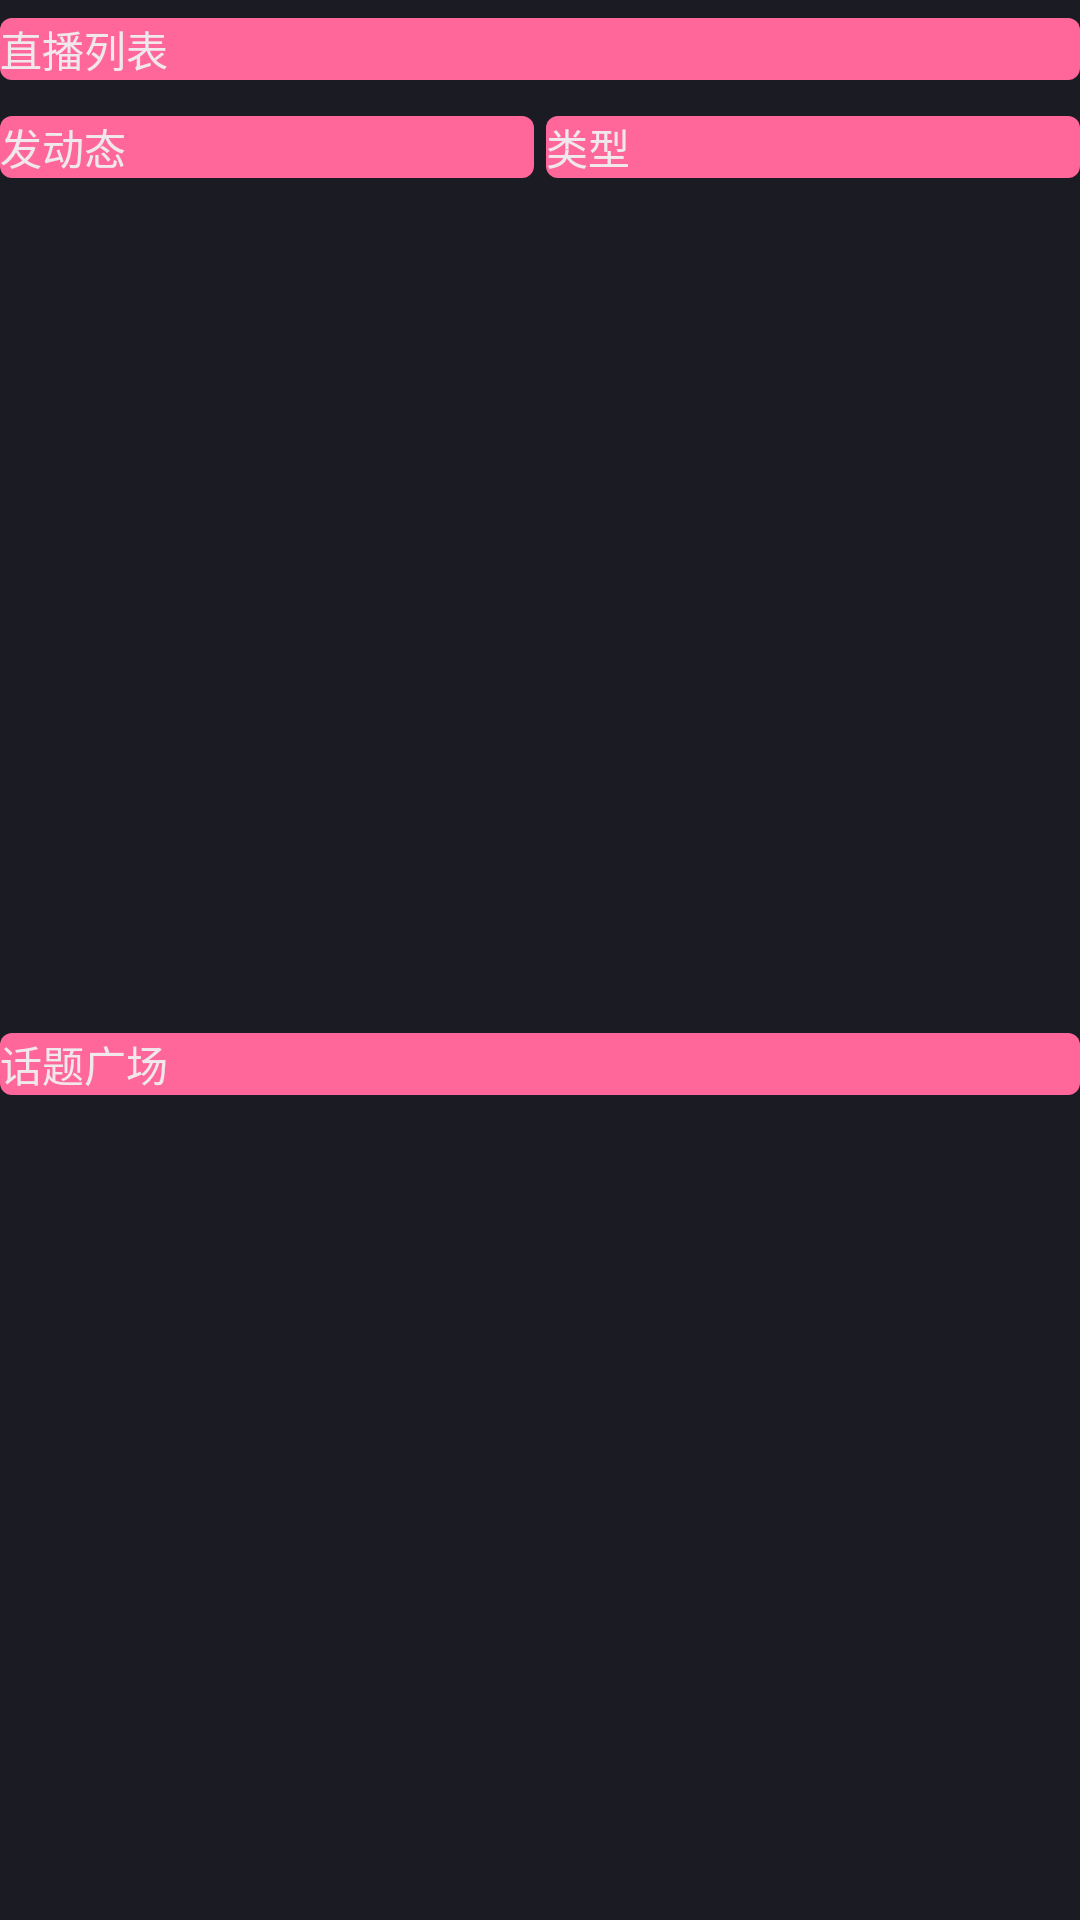

Write the Android layout XML for this screen, with the resource values it uses.
<!-- AndroidManifest.xml: application theme Theme.BiliClient -->
<!-- res/layout/cell_dynamic_action.xml -->
<?xml version="1.0" encoding="utf-8"?>
<androidx.constraintlayout.widget.ConstraintLayout xmlns:android="http://schemas.android.com/apk/res/android"
    xmlns:app="http://schemas.android.com/apk/res-auto"
    android:layout_width="match_parent"
    android:layout_height="wrap_content"
    android:layout_marginHorizontal="@dimen/activity_padding_horizontal"
    android:layout_marginVertical="@dimen/list_margin_vertical">

    <com.google.android.material.button.MaterialButton
        android:id="@+id/live"
        android:layout_width="0dp"
        android:layout_height="wrap_content"
        android:text="直播列表"
        app:layout_constraintTop_toTopOf="parent"
        app:layout_constraintEnd_toEndOf="parent"
        app:layout_constraintStart_toStartOf="parent"
        app:layout_constraintBottom_toTopOf="@id/write_dynamic" />

    <com.google.android.material.button.MaterialButton
        android:id="@+id/write_dynamic"
        android:layout_width="0dp"
        android:layout_height="wrap_content"
        android:layout_marginEnd="2dp"
        android:text="发动态"
        app:layout_constraintEnd_toStartOf="@id/type"
        app:layout_constraintStart_toStartOf="parent"
        app:layout_constraintTop_toBottomOf="@id/live" />

    <com.google.android.material.button.MaterialButton
        android:id="@+id/type"
        android:layout_width="0dp"
        android:layout_height="wrap_content"
        android:layout_marginStart="2dp"
        android:text="类型"
        app:layout_constraintEnd_toEndOf="parent"
        app:layout_constraintStart_toEndOf="@id/write_dynamic"
        app:layout_constraintTop_toBottomOf="@id/live" />

    <com.google.android.material.button.MaterialButton
        android:id="@+id/topic"
        android:layout_width="0dp"
        android:layout_height="wrap_content"
        android:layout_marginTop="4dp"
        android:text="话题广场"
        app:layout_constraintBottom_toBottomOf="parent"
        app:layout_constraintEnd_toEndOf="parent"
        app:layout_constraintStart_toStartOf="parent"
        app:layout_constraintTop_toBottomOf="@id/write_dynamic" />

</androidx.constraintlayout.widget.ConstraintLayout>
<!-- resources referenced by this layout -->
<resources>
  <dimen name="activity_padding_horizontal">6dp</dimen>
  <dimen name="list_margin_vertical">2dp</dimen>
  <style name="Theme.BiliClient" parent="Theme.MaterialComponents.NoActionBar">
          <item name="android:windowFullscreen">true</item>
          <item name="android:windowBackground">@color/background_dark</item>
          <item name="statusBarBackground">@color/pink_brand</item>
          <item name="android:colorForeground">@color/text_primary_dark</item>
          <item name="colorOnPrimary">@color/text_on_primary</item>
          <item name="colorPrimary">@color/pink_brand</item>
          <item name="colorPrimaryDark">@color/pink_deep</item>
          <item name="colorPrimaryVariant">@color/pink_accent</item>
          <item name="colorAccent">@color/pink_accent</item>
          <item name="colorSecondary">@color/pink_light</item>
          <item name="colorSurface">@color/surface_dark</item>
          <item name="android:colorBackground">@color/background_dark</item>
          <item name="alertDialogTheme">@style/ThemeOverlay.BiliClient.Dialog</item>
          <item name="android:windowIsTranslucent">false</item>
          <item name="android:windowSwipeToDismiss" tools:ignore="NewApi">true</item>
  
          <item name="android:textViewStyle">@style/TextViewStyle</item>
          <item name="editTextStyle">@style/EditTextStyle</item>
          <item name="materialCardViewStyle">@style/CardStyle</item>
          <item name="materialButtonStyle">@style/ButtonStyle</item>
          <item name="switchStyle">@style/SwitchCompatStyle</item>
          <item name="radioButtonStyle">@style/RadioButtonStyle</item>
          <item name="recyclerViewStyle">@style/ListStyle</item>
  
          <item name="colorSwitchThumbNormal">@color/text_primary_dark</item>
          <item name="colorControlActivated">@color/pink_brand</item>
          <item name="colorControlNormal">@color/color_ripple</item>
          <item name="colorControlHighlight">@color/color_ripple</item>
          <item name="android:textColor">@color/text_primary_dark</item>
          <item name="android:textSize">14sp</item>
      </style>
  <color name="background_dark">#1B1B24</color>
  <color name="pink_brand">#FF6699</color>
  <color name="text_primary_dark">#F0E8EC</color>
  <color name="text_on_primary">#FFFFFF</color>
  <color name="pink_deep">#E84B85</color>
  <color name="pink_accent">#FF8CB0</color>
  <color name="pink_light">#FFB3CA</color>
  <color name="surface_dark">#24242E</color>
  <style name="ThemeOverlay.BiliClient.Dialog" parent="ThemeOverlay.MaterialComponents.Dialog.Alert">
          <item name="colorSurface">@color/surface_dark</item>
          <item name="colorOnSurface">@color/on_surface_bili</item>
          <item name="colorError">@color/error_bili</item>
          <item name="android:background">@drawable/dialog_background</item>
      </style>
  <color name="color_ripple">#30FF6699</color>
  <color name="on_surface_bili">#F0E8EC</color>
  <color name="error_bili">#E84B85</color>
  <!-- drawable dialog_background (drawable) -->
  <?xml version="1.0" encoding="utf-8"?>
  <shape xmlns:android="http://schemas.android.com/apk/res/android"
      android:shape="rectangle">
  
      <solid android:color="?attr/colorSurface" />
  
      
      <stroke
          android:width="1dp"
          android:color="?attr/colorOnSurface"
          android:alpha="0.32" />
  
      <corners android:radius="@dimen/card_round" />
  
  </shape>
  <dimen name="card_round">6dp</dimen>
</resources>
